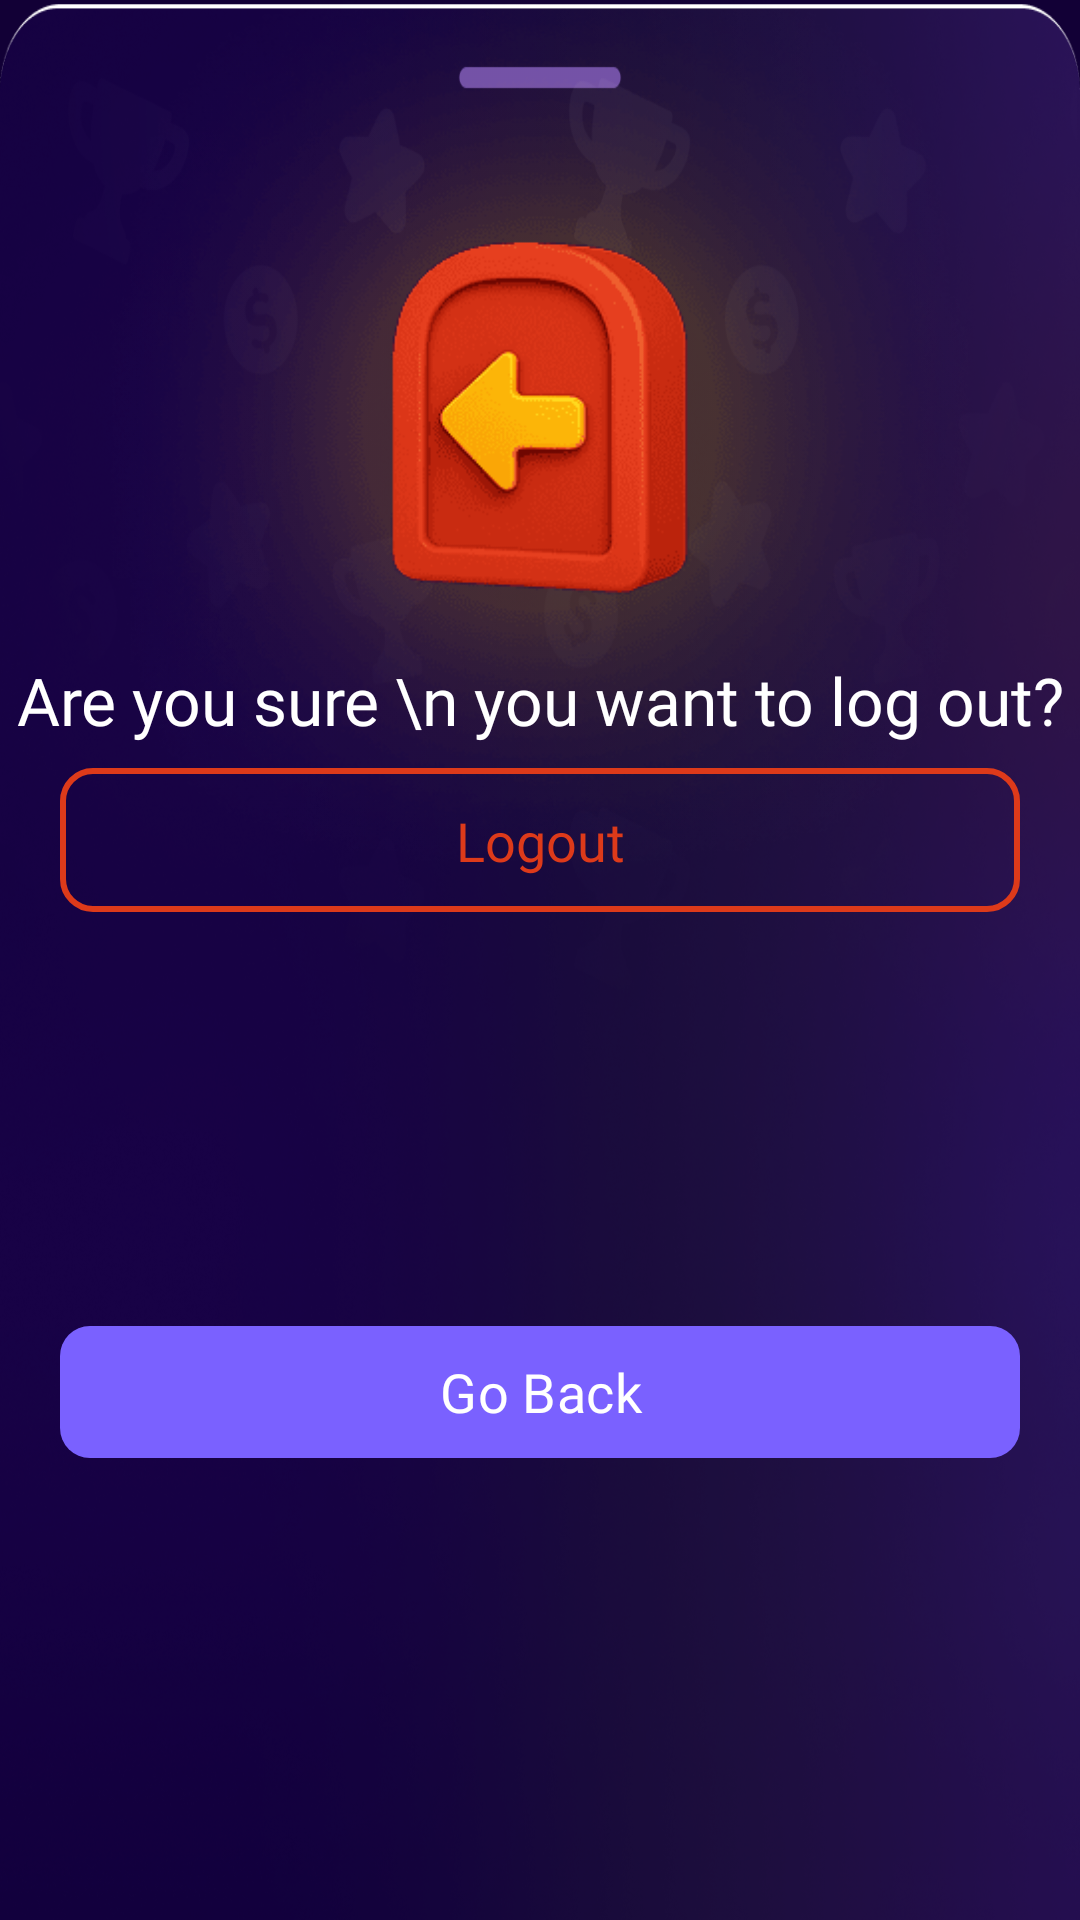

Here is an Android app screen rendered from its layout file. Give the layout XML and the strings, colors and styles it references.
<!-- AndroidManifest.xml: application theme Theme.Vinty -->
<!-- res/layout/bottom_bar_logout.xml -->
<?xml version="1.0" encoding="utf-8"?>
<androidx.constraintlayout.widget.ConstraintLayout
    xmlns:android="http://schemas.android.com/apk/res/android"
    xmlns:app="http://schemas.android.com/apk/res-auto"
    android:layout_width="match_parent"
    android:layout_height="wrap_content"
    android:background="@drawable/logout_bar">

    <ImageView
        android:id="@+id/logout_icon"
        android:layout_width="match_parent"
        android:layout_height="wrap_content"
        android:layout_marginStart="10dp"
        android:layout_marginTop="-20dp"
        android:layout_marginEnd="10dp"
        android:adjustViewBounds="true"
        android:contentDescription="@string/app_name"
        android:scaleType="fitCenter"
        app:layout_constraintEnd_toEndOf="parent"
        app:layout_constraintStart_toStartOf="parent"
        app:layout_constraintTop_toTopOf="parent"
        app:srcCompat="@drawable/logout_icon" />

    <TextView
        android:id="@+id/logout_title"
        android:layout_width="wrap_content"
        android:layout_height="wrap_content"
        android:layout_marginTop="-80dp"
        android:fontFamily="@font/poppins_semibold"
        android:text="Are you sure \n you want to log out?"
        android:textAlignment="center"
        android:textColor="@color/white"
        android:textSize="22sp"
        app:layout_constraintEnd_toEndOf="parent"
        app:layout_constraintStart_toStartOf="parent"
        app:layout_constraintTop_toBottomOf="@id/logout_icon" />

    <View
        android:id="@+id/logout_btn_bg"
        android:layout_width="0dp"
        android:layout_height="48dp"
        android:layout_marginHorizontal="20dp"
        android:layout_marginStart="20dp"
        android:layout_marginTop="8dp"
        android:layout_marginEnd="20dp"
        android:background="@drawable/red_bar_shape"
        app:layout_constraintEnd_toEndOf="parent"
        app:layout_constraintStart_toStartOf="parent"
        app:layout_constraintTop_toBottomOf="@id/logout_title" />

    <TextView
        android:id="@+id/confirm_logout_btn"
        android:layout_width="wrap_content"
        android:layout_height="wrap_content"
        android:text="Logout"
        android:textColor="@color/red_txt_color"
        android:textSize="18sp"
        android:fontFamily="@font/poppins_semibold"
        app:layout_constraintTop_toTopOf="@id/logout_btn_bg"
        app:layout_constraintBottom_toBottomOf="@id/logout_btn_bg"
        app:layout_constraintStart_toStartOf="@id/logout_btn_bg"
        app:layout_constraintEnd_toEndOf="@id/logout_btn_bg" />

    <com.google.android.material.button.MaterialButton
        android:id="@+id/go_back_btn"
        android:layout_width="0dp"
        android:layout_height="52dp"
        android:layout_marginTop="16dp"
        android:layout_marginBottom="32dp"
        android:fontFamily="@font/poppins_semibold"
        android:text="Go Back"
        android:textColor="@color/white"
        android:textSize="18dp"
        app:backgroundTint="@color/btn_color"
        app:cornerRadius="10dp"
        app:layout_constraintBottom_toBottomOf="parent"
        app:layout_constraintEnd_toEndOf="@+id/logout_btn_bg"
        app:layout_constraintStart_toStartOf="@+id/logout_btn_bg"
        app:layout_constraintTop_toBottomOf="@id/logout_btn_bg" />
</androidx.constraintlayout.widget.ConstraintLayout>
<!-- resources referenced by this layout -->
<resources>
  <color name="btn_color">#7A61FF</color>
  <color name="red_txt_color">#DD3A1A</color>
  <color name="white">#FFFFFFFF</color>
  <!-- drawable logout_bar: png bitmap (drawable, 737133 bytes) -->
  <!-- drawable logout_icon: png bitmap (drawable, 30549 bytes) -->
  <!-- drawable red_bar_shape (drawable) -->
  <?xml version="1.0" encoding="utf-8"?>
  <shape xmlns:android="http://schemas.android.com/apk/res/android"
      android:shape="rectangle">
  
      
      <solid android:color="@android:color/transparent"/>
  
      
      <stroke
          android:width="2dp"
          android:color="#DD3A1A" />
  
      
      <corners android:radius="10dp" />
  
  </shape>
  <string name="app_name">Vinty</string>
  <style name="Theme.Vinty" parent="Base.Theme.Vinty" />
  <style name="Base.Theme.Vinty" parent="Theme.Material3.DayNight.NoActionBar">
          
          <item name="android:windowBackground">@color/app_bg</item>
          <item name="bottomSheetDialogTheme">@style/BottomSheetDialogTheme</item>
      </style>
  <color name="app_bg">#120036</color>
  <style name="BottomSheetDialogTheme" parent="Theme.Material3.Light.BottomSheetDialog">
          <item name="bottomSheetStyle">@style/BottomSheetStyle</item>
          <item name="bottomSheetDragHandleStyle">@style/BottomSheetDragHandleHidden</item>
          <item name="colorBackgroundFloating">#120036</item>
          <item name="colorSurface">#120036</item>
          <item name="colorSurfaceContainer">#120036</item>
          <item name="colorSurfaceContainerLow">#120036</item>
          <item name="colorSurfaceContainerHigh">#120036</item>
          <item name="android:navigationBarColor">#120036</item>
          <item name="android:windowBackground">@android:color/transparent</item>
      </style>
  <style name="BottomSheetStyle" parent="Widget.Material3.BottomSheet.Modal">
          <item name="android:background">@drawable/bg_bottom_sheet</item>
          <item name="backgroundTint">@android:color/transparent</item>
          <item name="elevationOverlayEnabled">false</item>
          <item name="android:elevation">0dp</item>
      </style>
  <style name="BottomSheetDragHandleHidden" parent="Widget.Material3.BottomSheet.DragHandle">
          <item name="android:visibility">gone</item>
          <item name="android:layout_width">0dp</item>
          <item name="android:layout_height">0dp</item>
      </style>
  <!-- drawable bg_bottom_sheet (drawable) -->
  <?xml version="1.0" encoding="utf-8"?>
  <shape xmlns:android="http://schemas.android.com/apk/res/android"
      android:shape="rectangle">
      <solid android:color="#120036" />
      <corners
          android:topLeftRadius="20dp"
          android:topRightRadius="20dp" />
  </shape>
</resources>
